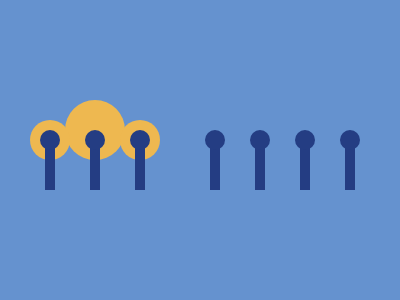

Write the HTML and CSS that draws this image.

<i class="t y c"></i>
<i class="t y d"></i>
<i class="t z a"></i>
<i class="t z b"></i>
<style>
* {background: #6592CF}
.t {position: absolute}
i {background: #243D83}
.z {
  box-shadow: 45px 0 #243D83, 90px 0 #243D83, 165px 0 #243D83, 210px 0 #243D83, 255px 0 #243D83, 300px 0 #243D83;
}
.a {
  width: 10px;
  height: 50px;
  top: 140px;
  left: 45px;
}
.b {
  width: 20px;
  height: 20px;
  border-radius: 50%;
  top: 130px;
  left: 40px;
}
.y {
  border-radius: 50%;
  background: #EEB850;
}
.c {
  width: 60px;
  height: 60px;
  top: 100px;
  left: 65px;
}
.d {
  width: 40px;
  height: 40px;
  top: 120px;
  left: 30px;
  box-shadow: 90px 0 #EEB850;
}
</style>